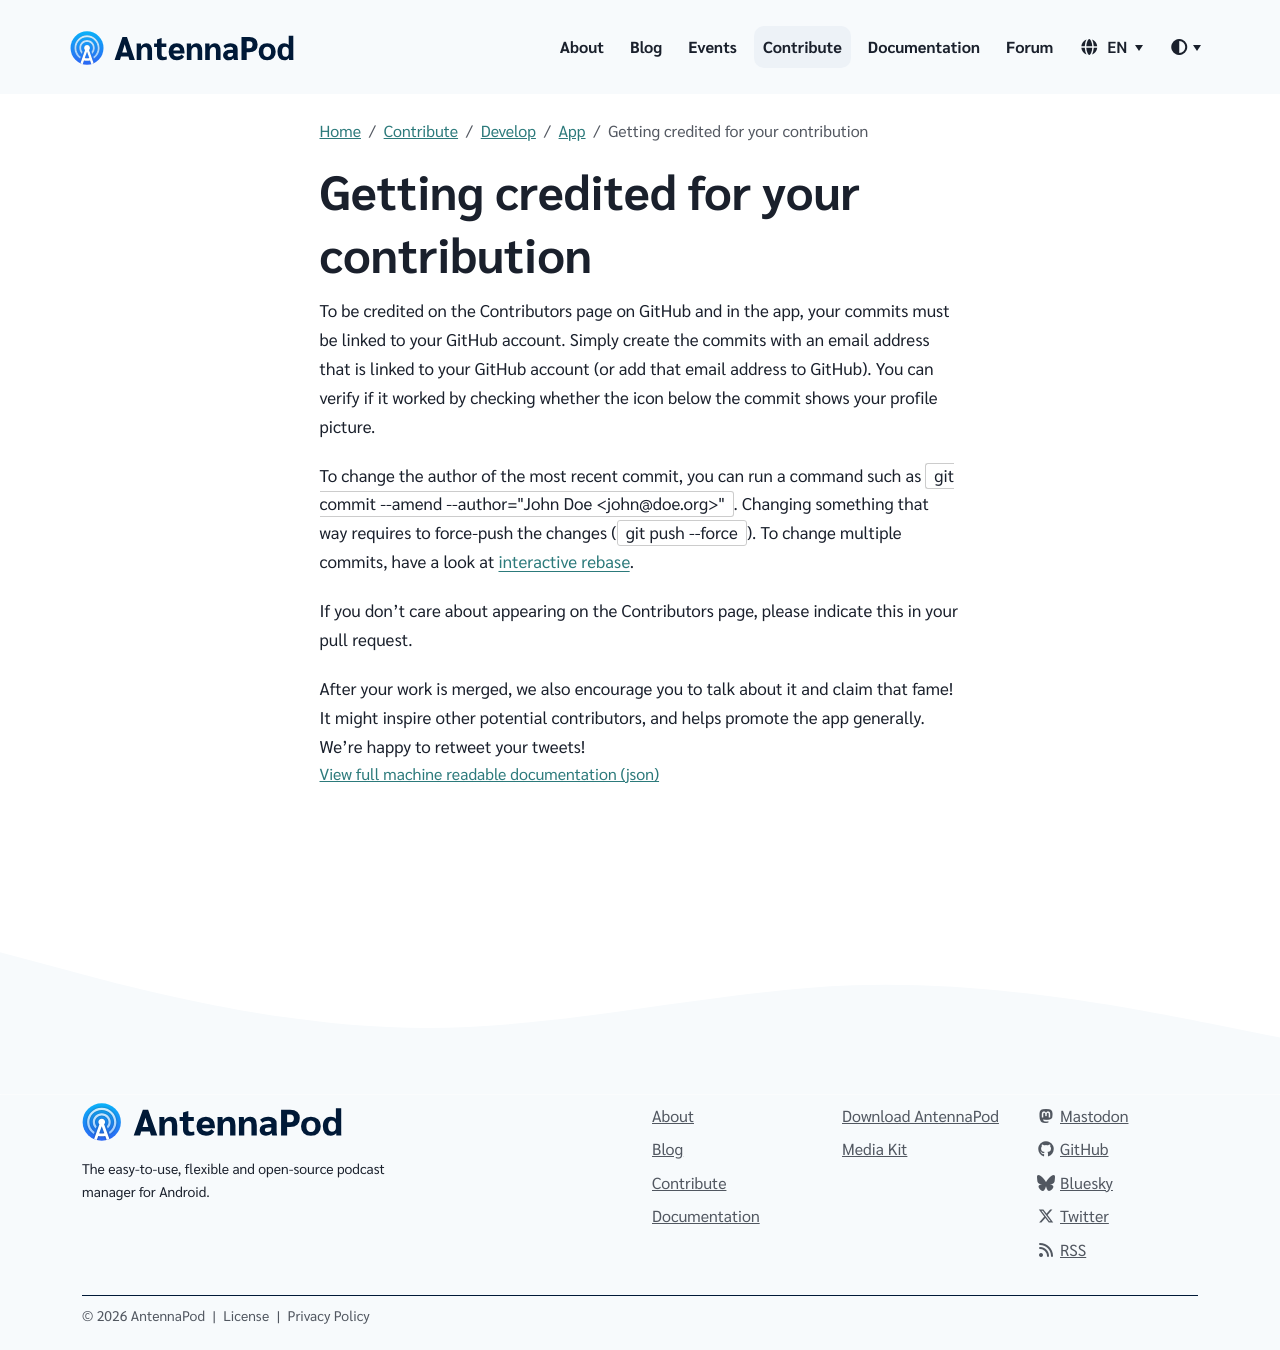

repository: AntennaPod/antennapod.github.io · page: contribute/develop/app/getting-credited.html · generator: jekyll

To be credited on the Contributors page on GitHub and in the app, your commits must be linked to your GitHub account. Simply create the commits with an email address that is linked to your GitHub account (or add that email address to GitHub). You can verify if it worked by checking whether the icon below the commit shows your profile picture.

To change the author of the most recent commit, you can run a command such as `git commit --amend --author="John Doe <john@doe.org>"`. Changing something that way requires to force-push the changes (`git push --force`). To change multiple commits, have a look at [interactive rebase](https://thoughtbot.com/blog/git-interactive-rebase-squash-amend-rewriting-history).

If you don't care about appearing on the Contributors page, please indicate this in your pull request.

After your work is merged, we also encourage you to talk about it and claim that fame! It might inspire other potential contributors, and helps promote the app generally. We're happy to retweet your tweets!
